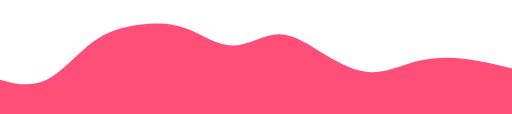
t = 0.00 s
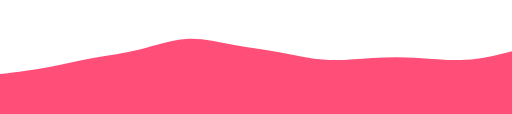
t = 1.67 s
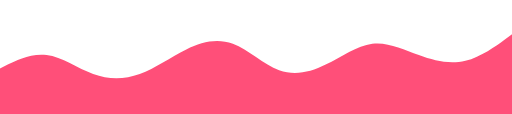
t = 3.33 s
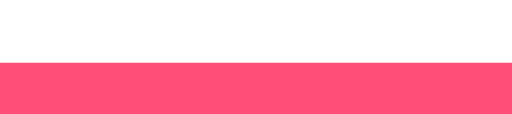
t = 5.00 s
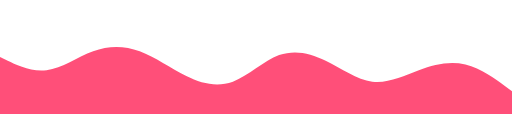
t = 6.67 s
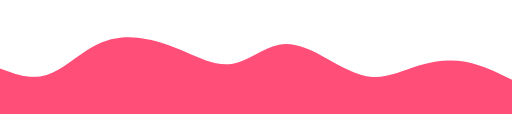
t = 8.33 s

The animated SVG that drew these frames (rendered in a browser with its animation timeline set to each time). Animation: 1 SMIL element (animate=1); one cycle of 10.00 s, repeats indefinitely.

<svg xmlns="http://www.w3.org/2000/svg" className="waves" viewBox="0 0 1440 320" preserveAspectRatio="none">
  <path fill="#FF4F79" fill-opacity="1" d="M0,224L21.8,229.3C43.6,235,87,245,131,224C174.5,203,218,149,262,117.3C305.5,85,349,75,393,69.3C436.4,64,480,64,524,80C567.3,96,611,128,655,128C698.2,128,742,96,785,96C829.1,96,873,128,916,154.7C960,181,1004,203,1047,202.7C1090.9,203,1135,181,1178,170.7C1221.8,160,1265,160,1309,165.3C1352.7,171,1396,181,1418,186.7L1440,192L1440,320L1418.2,320C1396.4,320,1353,320,1309,320C1265.5,320,1222,320,1178,320C1134.5,320,1091,320,1047,320C1003.6,320,960,320,916,320C872.7,320,829,320,785,320C741.8,320,698,320,655,320C610.9,320,567,320,524,320C480,320,436,320,393,320C349.1,320,305,320,262,320C218.2,320,175,320,131,320C87.3,320,44,320,22,320L0,320Z">
    <animate 
      attributeName="d" 
      dur="10s" 
      repeatCount="indefinite"
      values="
        M0,224L21.8,229.3C43.6,235,87,245,131,224C174.5,203,218,149,262,117.3C305.5,85,349,75,393,69.3C436.4,64,480,64,524,80C567.3,96,611,128,655,128C698.2,128,742,96,785,96C829.1,96,873,128,916,154.7C960,181,1004,203,1047,202.7C1090.9,203,1135,181,1178,170.7C1221.8,160,1265,160,1309,165.3C1352.7,171,1396,181,1418,186.7L1440,192L1440,320L1418.2,320C1396.4,320,1353,320,1309,320C1265.5,320,1222,320,1178,320C1134.5,320,1091,320,1047,320C1003.6,320,960,320,916,320C872.7,320,829,320,785,320C741.8,320,698,320,655,320C610.9,320,567,320,524,320C480,320,436,320,393,320C349.1,320,305,320,262,320C218.2,320,175,320,131,320C87.3,320,44,320,22,320L0,320Z;
        
        M0,192L21.8,181.3C43.6,171,87,149,131,154.7C174.5,160,218,192,262,208C305.5,224,349,224,393,208C436.4,192,480,160,524,138.7C567.3,117,611,107,655,122.7C698.2,139,742,181,785,197.3C829.1,213,873,203,916,181.3C960,160,1004,128,1047,122.7C1090.9,117,1135,139,1178,154.7C1221.8,171,1265,181,1309,170.7C1352.7,160,1396,128,1418,112L1440,96L1440,320L1418.2,320C1396.4,320,1353,320,1309,320C1265.5,320,1222,320,1178,320C1134.5,320,1091,320,1047,320C1003.6,320,960,320,916,320C872.7,320,829,320,785,320C741.8,320,698,320,655,320C610.9,320,567,320,524,320C480,320,436,320,393,320C349.1,320,305,320,262,320C218.2,320,175,320,131,320C87.3,320,44,320,22,320L0,320Z;
        
        M0,160L21.8,170.7C43.6,181,87,203,131,197.3C174.5,192,218,160,262,144C305.5,128,349,128,393,144C436.4,160,480,192,524,213.3C567.3,235,611,245,655,229.3C698.2,213,742,171,785,154.7C829.1,139,873,149,916,170.7C960,192,1004,224,1047,229.3C1090.9,235,1135,213,1178,197.3C1221.8,181,1265,171,1309,181.3C1352.7,192,1396,224,1418,240L1440,256L1440,320L1418.2,320C1396.4,320,1353,320,1309,320C1265.5,320,1222,320,1178,320C1134.5,320,1091,320,1047,320C1003.6,320,960,320,916,320C872.7,320,829,320,785,320C741.8,320,698,320,655,320C610.9,320,567,320,524,320C480,320,436,320,393,320C349.1,320,305,320,262,320C218.2,320,175,320,131,320C87.3,320,44,320,22,320L0,320Z;
        
        M0,224L21.8,229.3C43.6,235,87,245,131,224C174.5,203,218,149,262,117.3C305.5,85,349,75,393,69.3C436.4,64,480,64,524,80C567.3,96,611,128,655,128C698.2,128,742,96,785,96C829.1,96,873,128,916,154.7C960,181,1004,203,1047,202.7C1090.9,203,1135,181,1178,170.7C1221.8,160,1265,160,1309,165.3C1352.7,171,1396,181,1418,186.7L1440,192L1440,320L1418.2,320C1396.4,320,1353,320,1309,320C1265.5,320,1222,320,1178,320C1134.5,320,1091,320,1047,320C1003.6,320,960,320,916,320C872.7,320,829,320,785,320C741.8,320,698,320,655,320C610.9,320,567,320,524,320C480,320,436,320,393,320C349.1,320,305,320,262,320C218.2,320,175,320,131,320C87.3,320,44,320,22,320L0,320Z"
    />
  </path>
</svg>
